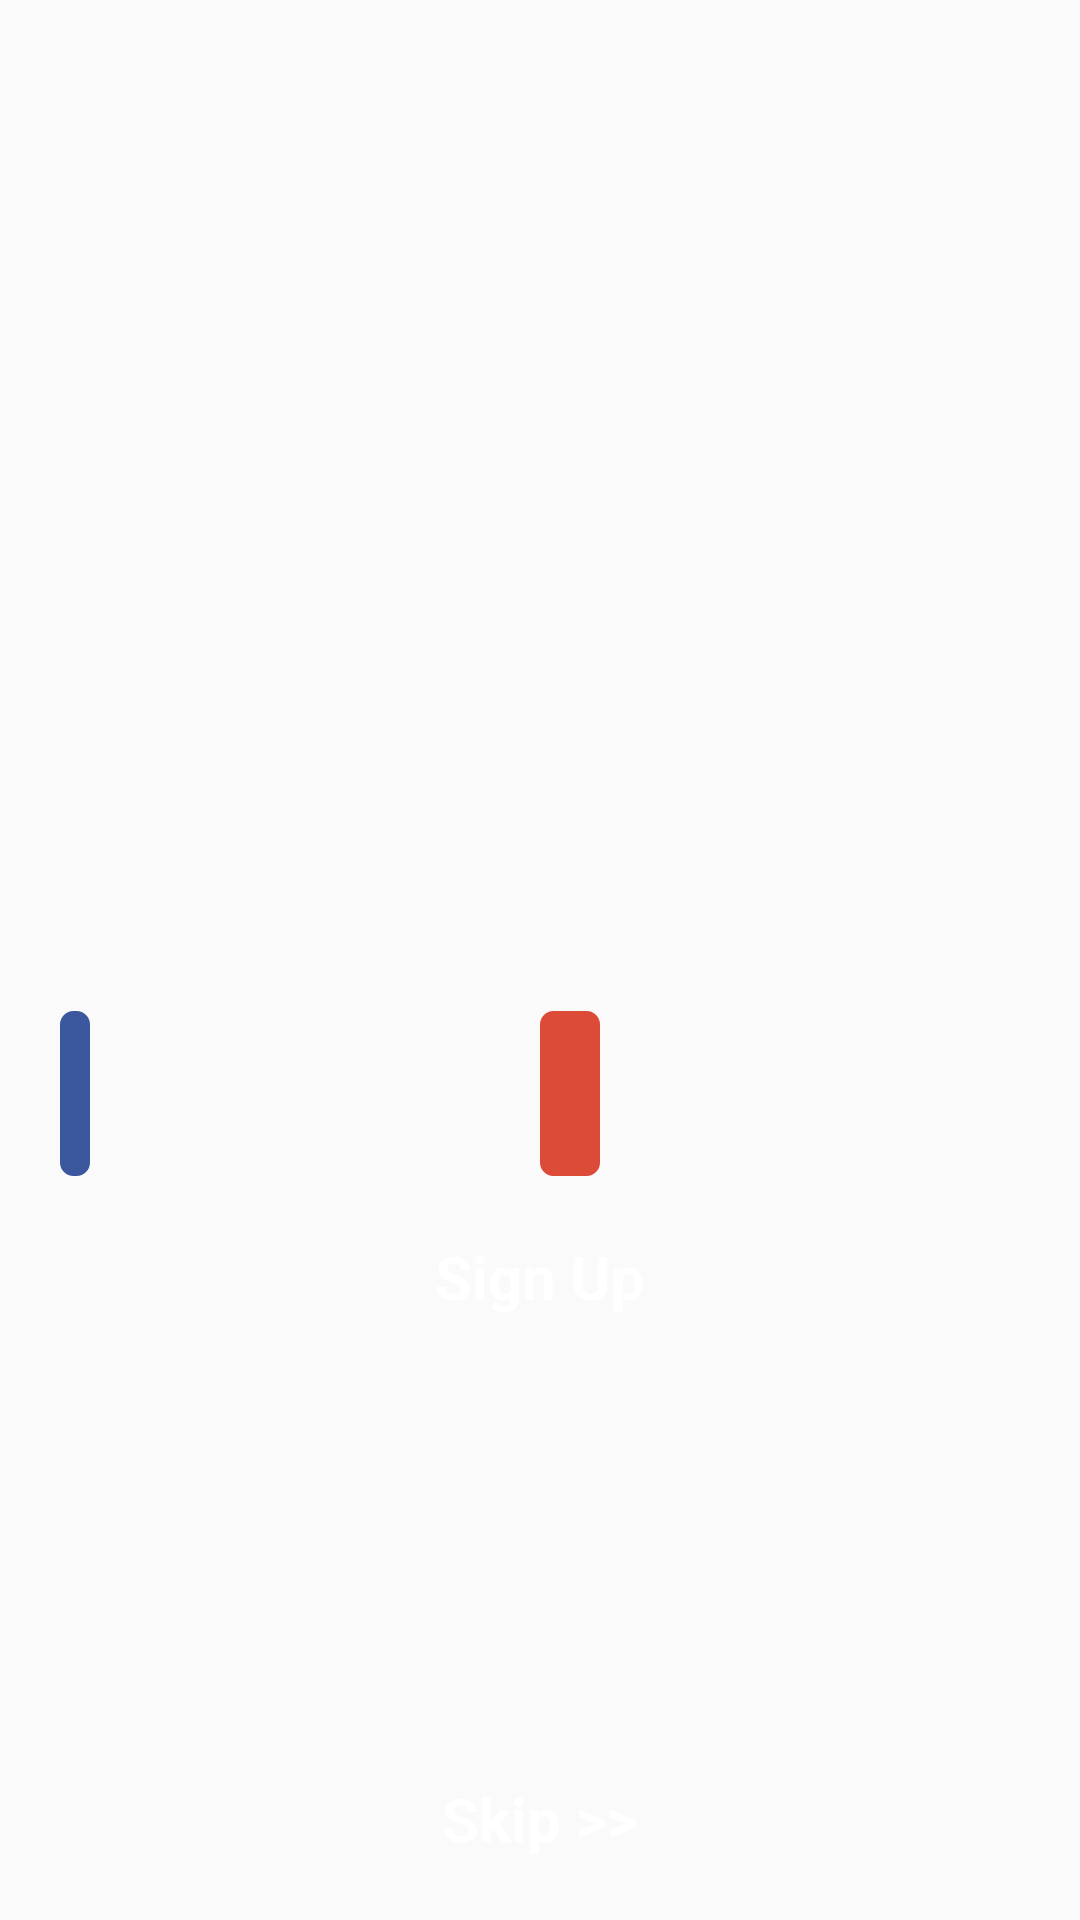

Here is an Android app screen rendered from its layout file. Give the layout XML and the strings, colors and styles it references.
<!-- AndroidManifest.xml: application theme MyMaterial -->
<!-- res/layout/activity_new_login.xml -->
<?xml version="1.0" encoding="utf-8"?>


<RelativeLayout xmlns:android="http://schemas.android.com/apk/res/android"
    android:layout_width="match_parent" android:layout_height="match_parent">

    <ImageView
        android:layout_width="fill_parent"
        android:layout_height="fill_parent"
        android:id="@+id/imageView23"
        android:scaleType="centerCrop" />

    <LinearLayout xmlns:android="http://schemas.android.com/apk/res/android"
    android:layout_width="match_parent" android:layout_height="match_parent"
    android:orientation="vertical">


    <RelativeLayout
        android:layout_width="match_parent"
        android:layout_height="wrap_content"
        android:layout_weight="0.8"></RelativeLayout>

        <RelativeLayout
        android:layout_width="match_parent"
        android:layout_height="wrap_content"
        android:layout_weight="0.8"></RelativeLayout>

    <RelativeLayout
        android:layout_width="match_parent"
        android:layout_height="wrap_content"
        android:layout_marginTop="10dp"
        android:layout_marginBottom="10dp"
        android:layout_margin="10dp">

        <LinearLayout
            android:orientation="horizontal"
            android:layout_width="match_parent"
            android:layout_height="wrap_content">

            <RelativeLayout
                android:layout_width="match_parent"
                android:layout_height="match_parent"
                android:layout_weight="1"
                android:paddingLeft="10dp"
                android:paddingRight="10dp">

                <ImageButton
                    android:layout_width="wrap_content"
                    android:layout_height="55dp"
                    android:id="@+id/imageButton2"
                    android:src="@drawable/fb"
                    android:scaleType="fitCenter"
                    android:background="@drawable/rounded_blue"
                    android:paddingRight="10dp"
                    android:paddingTop="10dp"
                    android:paddingBottom="10dp" />
            </RelativeLayout>

            <RelativeLayout
                android:layout_width="match_parent"
                android:layout_height="match_parent"
                android:layout_weight="1"
                android:paddingRight="10dp">

                <ImageButton
                    android:layout_width="wrap_content"
                    android:layout_height="55dp"
                    android:id="@+id/imageButton3"
                    android:background="@drawable/rounded_red"
                    android:src="@drawable/g_plus_logo"
                    android:scaleType="fitCenter"
                    android:padding="10dp" />
            </RelativeLayout>
        </LinearLayout>
    </RelativeLayout>

    <RelativeLayout
        android:layout_width="match_parent"
        android:layout_height="wrap_content"
        android:layout_gravity="center"
        android:layout_weight="0.1">

        <TextView
            android:layout_width="match_parent"
            android:layout_height="wrap_content"
            android:textAppearance="?android:attr/textAppearanceMedium"
            android:text="Sign Up"
            android:id="@+id/signUp"
            android:gravity="center"
            android:textColor="#FFF"
            android:textSize="20sp"
            android:layout_centerInParent="true"
            android:textStyle="bold" />
    </RelativeLayout>

    <RelativeLayout
        android:layout_width="match_parent"
        android:layout_height="wrap_content"
        android:layout_weight="0.7"></RelativeLayout>

    <RelativeLayout
        android:layout_width="match_parent"
        android:layout_height="wrap_content"
        android:layout_gravity="center"
        android:layout_marginBottom="20dp">

        <TextView
            android:layout_width="match_parent"
            android:layout_height="wrap_content"
            android:textAppearance="?android:attr/textAppearanceMedium"
            android:text="Skip >>"
            android:id="@+id/skip"
            android:gravity="center"
            android:textColor="#FFF"
            android:textSize="20sp"
            android:textStyle="bold" />
    </RelativeLayout>

</LinearLayout>

</RelativeLayout>
<!-- resources referenced by this layout -->
<resources>
  <!-- drawable rounded_blue (drawable-hdpi) -->
  <?xml version="1.0" encoding="utf-8"?>
  
  <shape  xmlns:android="http://schemas.android.com/apk/res/android"
      android:shape="rectangle" android:padding="5dp">
      <solid android:color="#3B579D" />
      <stroke android:width="1dp" android:color="#3B579D"  />
  
      <corners
          android:bottomRightRadius="4dp"
          android:bottomLeftRadius="4dp"
          android:topLeftRadius="4dp"
          android:topRightRadius="4dp" />
  
  </shape>
  <!-- drawable rounded_red (drawable-hdpi) -->
  <?xml version="1.0" encoding="utf-8"?>
  
  <shape  xmlns:android="http://schemas.android.com/apk/res/android"
      android:shape="rectangle" android:padding="5dp">
      <solid android:color="#DC4A38" />
      <stroke android:width="1dp" android:color="#DC4A38"  />
      <corners
          android:bottomRightRadius="4dp"
          android:bottomLeftRadius="4dp"
          android:topLeftRadius="4dp"
          android:topRightRadius="4dp" />
  
  </shape>
  <style name="MyMaterial" parent="android:Theme.Material">
          <item name="android:colorPrimary">@color/primary</item>
          <item name="android:colorPrimaryDark">@color/primary_dark</item>
          <item name="android:colorAccent">@color/accent</item>
          <item name="windowActionBar">false</item>
          <item name="windowNoTitle">true</item>
          <item name="android:windowBackground">@color/background_material_light</item>
      </style>
  <color name="primary">#009688</color>
  <color name="primary_dark">#00796B</color>
  <color name="accent">#FF5252</color>
</resources>
